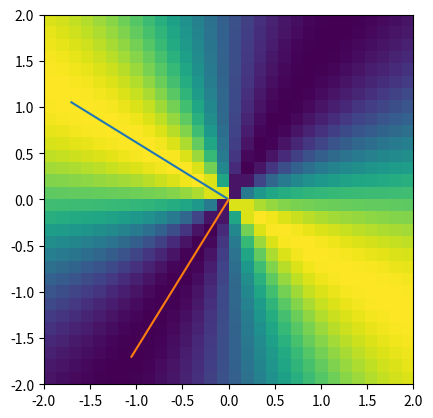

Write Python code to recreate this figure.
# -*- coding: utf-8 -*-
# Auto-generated from 'LA_quadform_eigSurface.ipynb' on 2025-08-08T15:22:58
# Source: code cells extracted; markdown preserved as comments.

# %% [markdown]
# #     COURSE: Linear algebra: theory and implementation
# ##    SECTION: Quadratic form and definiteness
# ###     VIDEO: Eigenvectors and the quadratic form surface
# 
# [redacted]
# ##### Course url: https://www.udemy.com/course/linear-algebra-theory-and-implementation/?couponCode=202110

# In [ ]
import numpy as np
import matplotlib.pyplot as plt

# In [ ]
# a happy little symmetric matrix
A = [ [1,2],[2,3] ]

# range for vector w
n = 30
wRange = np.linspace(-2,2,n)

# initialize quadratic form matrix
qf = np.zeros( (n,n) )

# compute QF
for xi in range(n):
    for yi in range(n):
        # this w
        w = np.transpose([ wRange[xi], wRange[yi] ])

        # QF
        qf[xi,yi] = w.T@A@w / (w.T@w)


# compute eigendecomposition
D,V = np.linalg.eig(A)

# scale up eigenvectors
V = V*2

# show the surface
plt.imshow(qf,extent=[-2,2,-2,2])

# show the eigenvectors
plt.plot( [0,V[0,0]],[0,V[1,0]]  )
plt.plot( [0,V[0,1]],[0,V[1,1]]  )
plt.show()

# In [ ]

